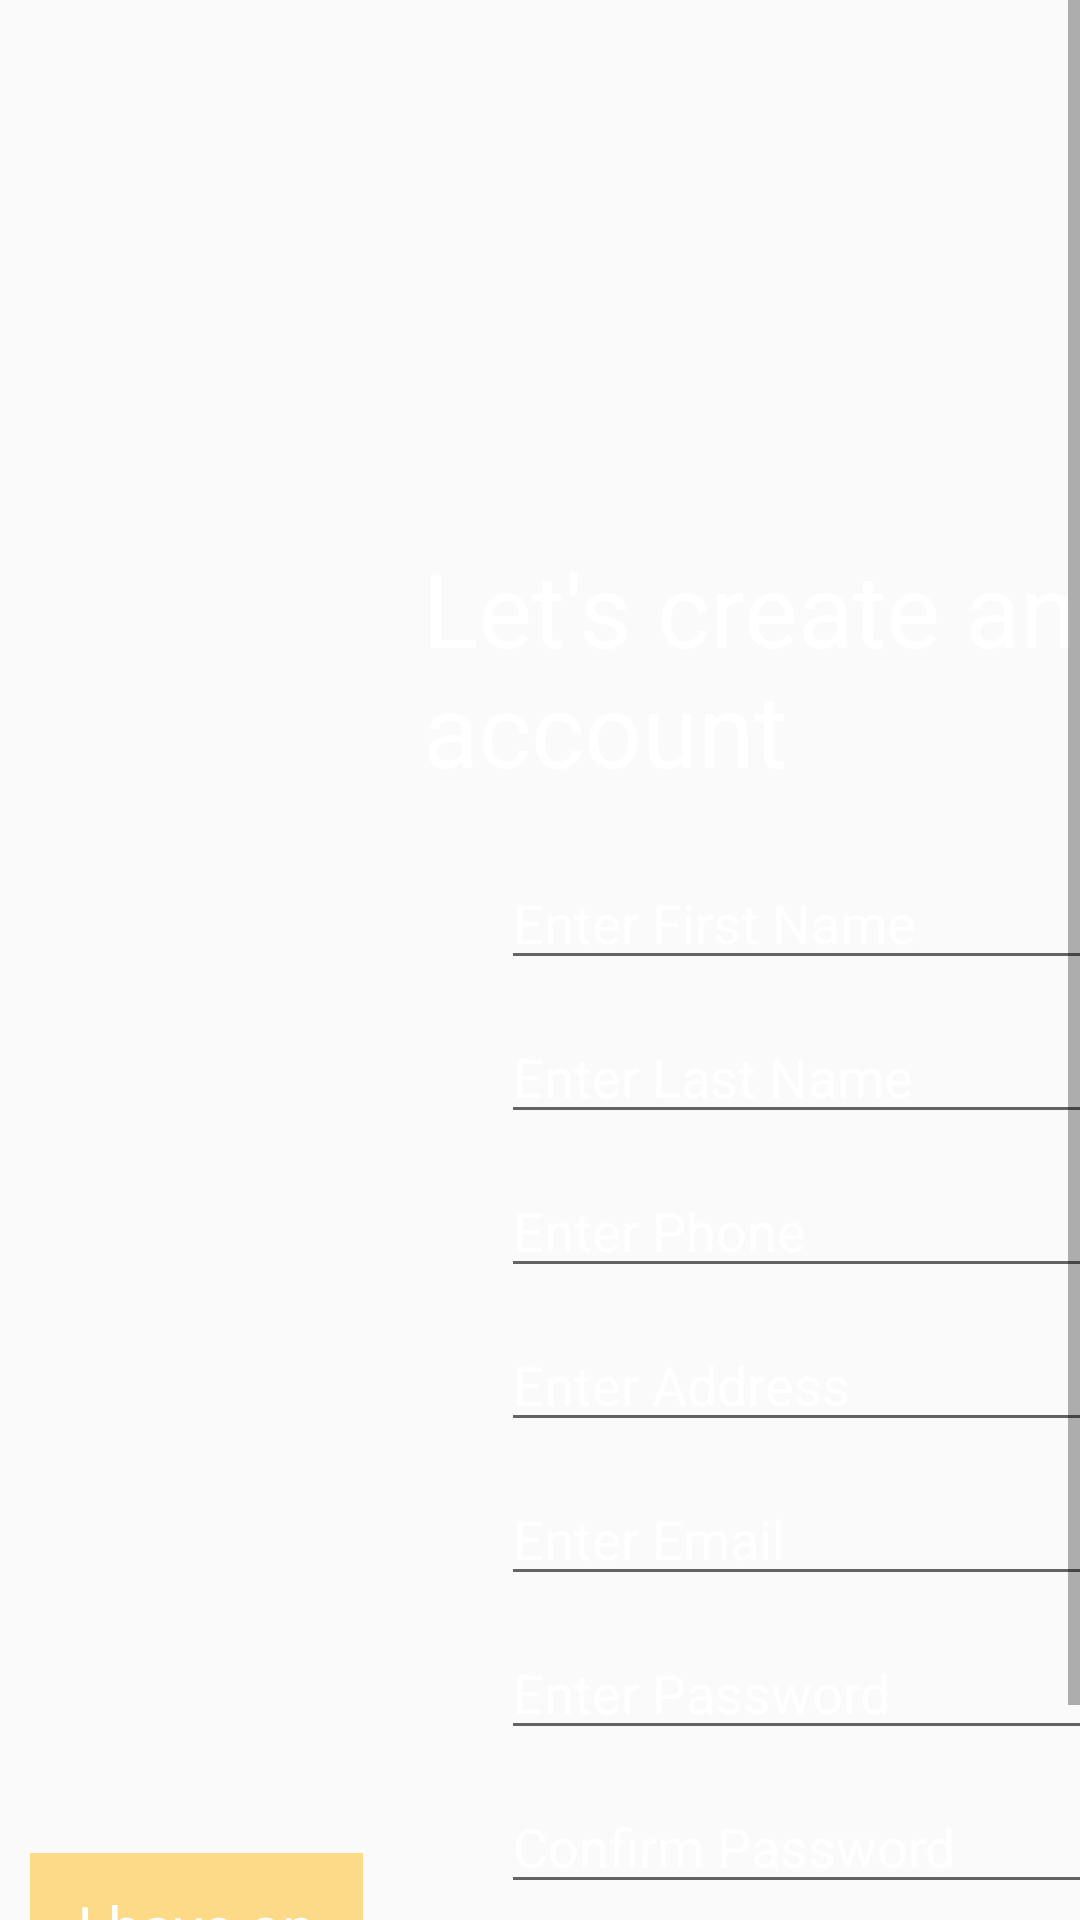

Here is an Android app screen rendered from its layout file. Give the layout XML and the strings, colors and styles it references.
<!-- AndroidManifest.xml: application theme AppTheme.NoActionBar -->
<!-- res/layout/activity_signup_screen.xml -->
<?xml version="1.0" encoding="utf-8"?>
<ScrollView
    xmlns:android="http://schemas.android.com/apk/res/android"
    android:layout_width="match_parent"
    android:layout_height="match_parent"
    xmlns:tools="http://schemas.android.com/tools"
    android:background="@drawable/signup_background">

        <GridLayout
            android:layout_width="match_parent"
            android:layout_height="wrap_content">

                <TextView
                    android:layout_width="@dimen/dp_111"
                    android:layout_height="@dimen/dp_73"
                    android:layout_row="0"
                    android:layout_column="0"
                    android:layout_gravity="end|bottom"
                    android:layout_marginStart="@dimen/dp_10"
                    android:layout_marginTop="@dimen/dp_10"
                    android:layout_marginEnd="@dimen/dp_20"
                    android:layout_marginBottom="@dimen/dp_30"
                    android:background="@color/pureYellowTransparent"
                    android:gravity="center"
                    android:onClick="goToLogin"
                    android:padding="@dimen/dp_10"
                    android:text="@string/i_have_an_account"
                    android:textColor="@color/pureWhite"
                    android:textSize="20sp" />

                <LinearLayout
                    android:layout_width="wrap_content"
                    android:layout_height="match_parent"
                    tools:context=".User.signupScreen"
                    android:keepScreenOn="true"
                    android:orientation="vertical"
                    android:gravity="end"
                    android:layout_gravity="end"
                    android:foregroundGravity="">

                        <TextView
                            android:layout_width="@dimen/dp_256"
                            android:layout_height="wrap_content"
                            android:layout_gravity="end"
                            android:layout_marginTop="@dimen/dp_180"
                            android:layout_marginEnd="@dimen/dp_20"
                            android:fontFamily="@font/eraserdust"
                            android:text="@string/let_s_create_an_account"
                            android:textAppearance="@style/TextAppearance.AppCompat.Display1"
                            android:textColor="@color/pureWhite" />

                        <EditText
                            android:layout_width="@dimen/dp_230"
                            android:layout_height="wrap_content"
                            android:layout_gravity="end"
                            android:inputType="text|textCapWords"
                            android:hint="@string/enter_first_name"
                            android:textColorHint="@color/pureWhite"
                            android:textColor="@color/pureWhite"
                            android:layout_marginTop="@dimen/dp_20"
                            android:layout_marginEnd="@dimen/dp_20"
                            android:id="@+id/signup_fname"
                            android:importantForAutofill="no" />

                        <EditText
                            android:layout_width="@dimen/dp_230"
                            android:layout_height="wrap_content"
                            android:textColorHint="@color/pureWhite"
                            android:textColor="@color/pureWhite"
                            android:layout_gravity="end"
                            android:inputType="text|textCapWords"
                            android:hint="@string/enter_last_name"
                            android:layout_marginEnd="@dimen/dp_20"
                            android:layout_marginTop="@dimen/dp_10"
                            android:id="@+id/signup_lname"
                            android:importantForAutofill="no" />

                        <EditText
                            android:layout_width="@dimen/dp_230"
                            android:layout_height="wrap_content"
                            android:textColorHint="@color/pureWhite"
                            android:textColor="@color/pureWhite"
                            android:layout_gravity="end"
                            android:inputType="phone"
                            android:hint="@string/enter_phone"
                            android:layout_marginTop="@dimen/dp_10"
                            android:layout_marginEnd="@dimen/dp_20"
                            android:id="@+id/signup_phone"
                            android:importantForAutofill="no" />

                        <EditText
                            android:layout_width="230dp"
                            android:layout_height="wrap_content"
                            android:textColorHint="@color/pureWhite"
                            android:textColor="@color/pureWhite"
                            android:layout_gravity="end"
                            android:inputType="textPostalAddress|textCapWords"
                            android:hint="@string/enter_address"
                            android:layout_marginTop="@dimen/dp_10"
                            android:layout_marginEnd="@dimen/dp_20"
                            android:id="@+id/signup_address"
                            android:importantForAutofill="no" />

                        <EditText
                            android:layout_width="@dimen/dp_230"
                            android:layout_height="wrap_content"
                            android:layout_gravity="end"
                            android:inputType="textEmailAddress"
                            android:hint="@string/enter_email"
                            android:textColorHint="@color/pureWhite"
                            android:textColor="@color/pureWhite"
                            android:layout_marginTop="@dimen/dp_10"
                            android:layout_marginEnd="@dimen/dp_20"
                            android:id="@+id/signup_email"
                            android:importantForAutofill="no" />

                        <EditText
                            android:layout_width="@dimen/dp_230"
                            android:layout_height="wrap_content"
                            android:layout_gravity="end"
                            android:inputType="textPassword"
                            android:hint="@string/enter_password"
                            android:textColorHint="@color/pureWhite"
                            android:textColor="@color/pureWhite"
                            android:layout_marginTop="@dimen/dp_10"
                            android:layout_marginEnd="@dimen/dp_20"
                            android:id="@+id/signup_password"
                            android:importantForAutofill="no" />

                        <EditText
                            android:layout_width="@dimen/dp_230"
                            android:layout_height="wrap_content"
                            android:layout_gravity="end"
                            android:inputType="textPassword"
                            android:hint="@string/confirm_password"
                            android:textColorHint="@color/pureWhite"
                            android:textColor="@color/pureWhite"
                            android:layout_marginTop="@dimen/dp_10"
                            android:layout_marginEnd="@dimen/dp_20"
                            android:id="@+id/signup_confirmPassword"
                            android:importantForAutofill="no" />

                        <Button
                            android:id="@+id/signup_signupBtn"
                            android:layout_width="@dimen/dp_210"
                            android:layout_height="@dimen/dp_46"
                            android:layout_gravity="end"
                            android:layout_marginTop="@dimen/dp_10"
                            android:layout_marginEnd="@dimen/dp_30"
                            android:layout_marginBottom="@dimen/dp_30"
                            android:background="@drawable/button_background"
                            android:onClick="userSignup"
                            android:text="@string/signup" />

                </LinearLayout>

        </GridLayout>

</ScrollView>
<!-- resources referenced by this layout -->
<resources>
  <color name="pureWhite">#FFF</color>
  <color name="pureYellowTransparent">#75FFB300</color>
  <dimen name="dp_10">10dp</dimen>
  <dimen name="dp_111">111dp</dimen>
  <dimen name="dp_180">180dp</dimen>
  <dimen name="dp_20">20dp</dimen>
  <dimen name="dp_210">210dp</dimen>
  <dimen name="dp_230">230dp</dimen>
  <dimen name="dp_256">256dp</dimen>
  <dimen name="dp_30">30dp</dimen>
  <dimen name="dp_46">46dp</dimen>
  <dimen name="dp_73">73dp</dimen>
  <!-- drawable button_background: png bitmap (drawable, 5047 bytes) -->
  <string name="confirm_password">Confirm Password</string>
  <string name="enter_address">Enter Address</string>
  <string name="enter_email">Enter Email</string>
  <string name="enter_first_name">Enter First Name</string>
  <string name="enter_last_name">Enter Last Name</string>
  <string name="enter_password">Enter Password</string>
  <string name="enter_phone">Enter Phone</string>
  <string name="i_have_an_account">I have an account!</string>
  <string name="let_s_create_an_account">Let\'s create an account</string>
  <string name="signup">Signup</string>
  <style name="AppTheme.NoActionBar">
          <item name="windowActionBar">false</item>
          <item name="windowNoTitle">true</item>
      </style>
</resources>
